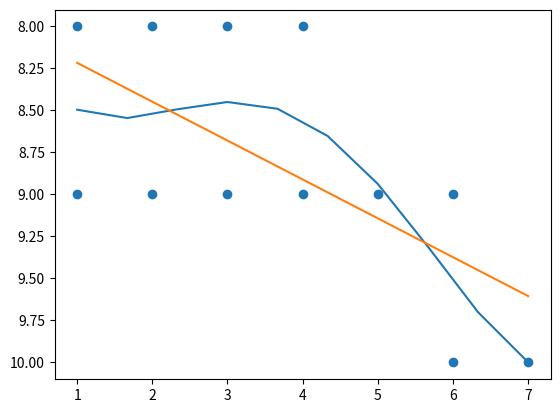

The matplotlib source for this figure:
import numpy as np
import matplotlib.pyplot as plt
from scipy import stats

plt.gca().invert_yaxis()
"""
points = [(1, 2), (1, 3), (2, 2), (2, 3), (3, 3), (4, 3), (4, 4), (5, 4), (6, 4), (6, 5), (7, 5),
          (8, 5), (8, 6), (9, 6), (9, 7), (10, 7), (10, 8), (10, 9), (10, 10), (11, 9), (11, 10), (2, 10)]
"""
points = [(1, 8), (1, 9), (2, 8), (2, 9), (3, 8), (3, 9),
          (4, 8), (4, 9), (5, 9), (6, 9), (6, 10), (7, 10)]
x_vals = list(map(lambda x: x[0], points))
y_vals = list(map(lambda x: x[1], points))

# polynomial regression
poly_reg = np.poly1d(np.polyfit(x_vals, y_vals, 4))
poly_line = np.linspace(1, np.max(x_vals), np.max(y_vals))

# linear regression
slope, intercept, r, p, std_err = stats.linregress(x_vals, y_vals)


def make_new_y_values(x):
    return slope * x + intercept


linear_reg = list(map(make_new_y_values, x_vals))


plt.scatter(x_vals, y_vals)
plt.plot(poly_line, poly_reg(poly_line))   # plot polynomial regression
plt.plot(x_vals, linear_reg)                # plot linear regression
plt.show()


# 48x64 grid
# Simulates here on 10x15 grid
